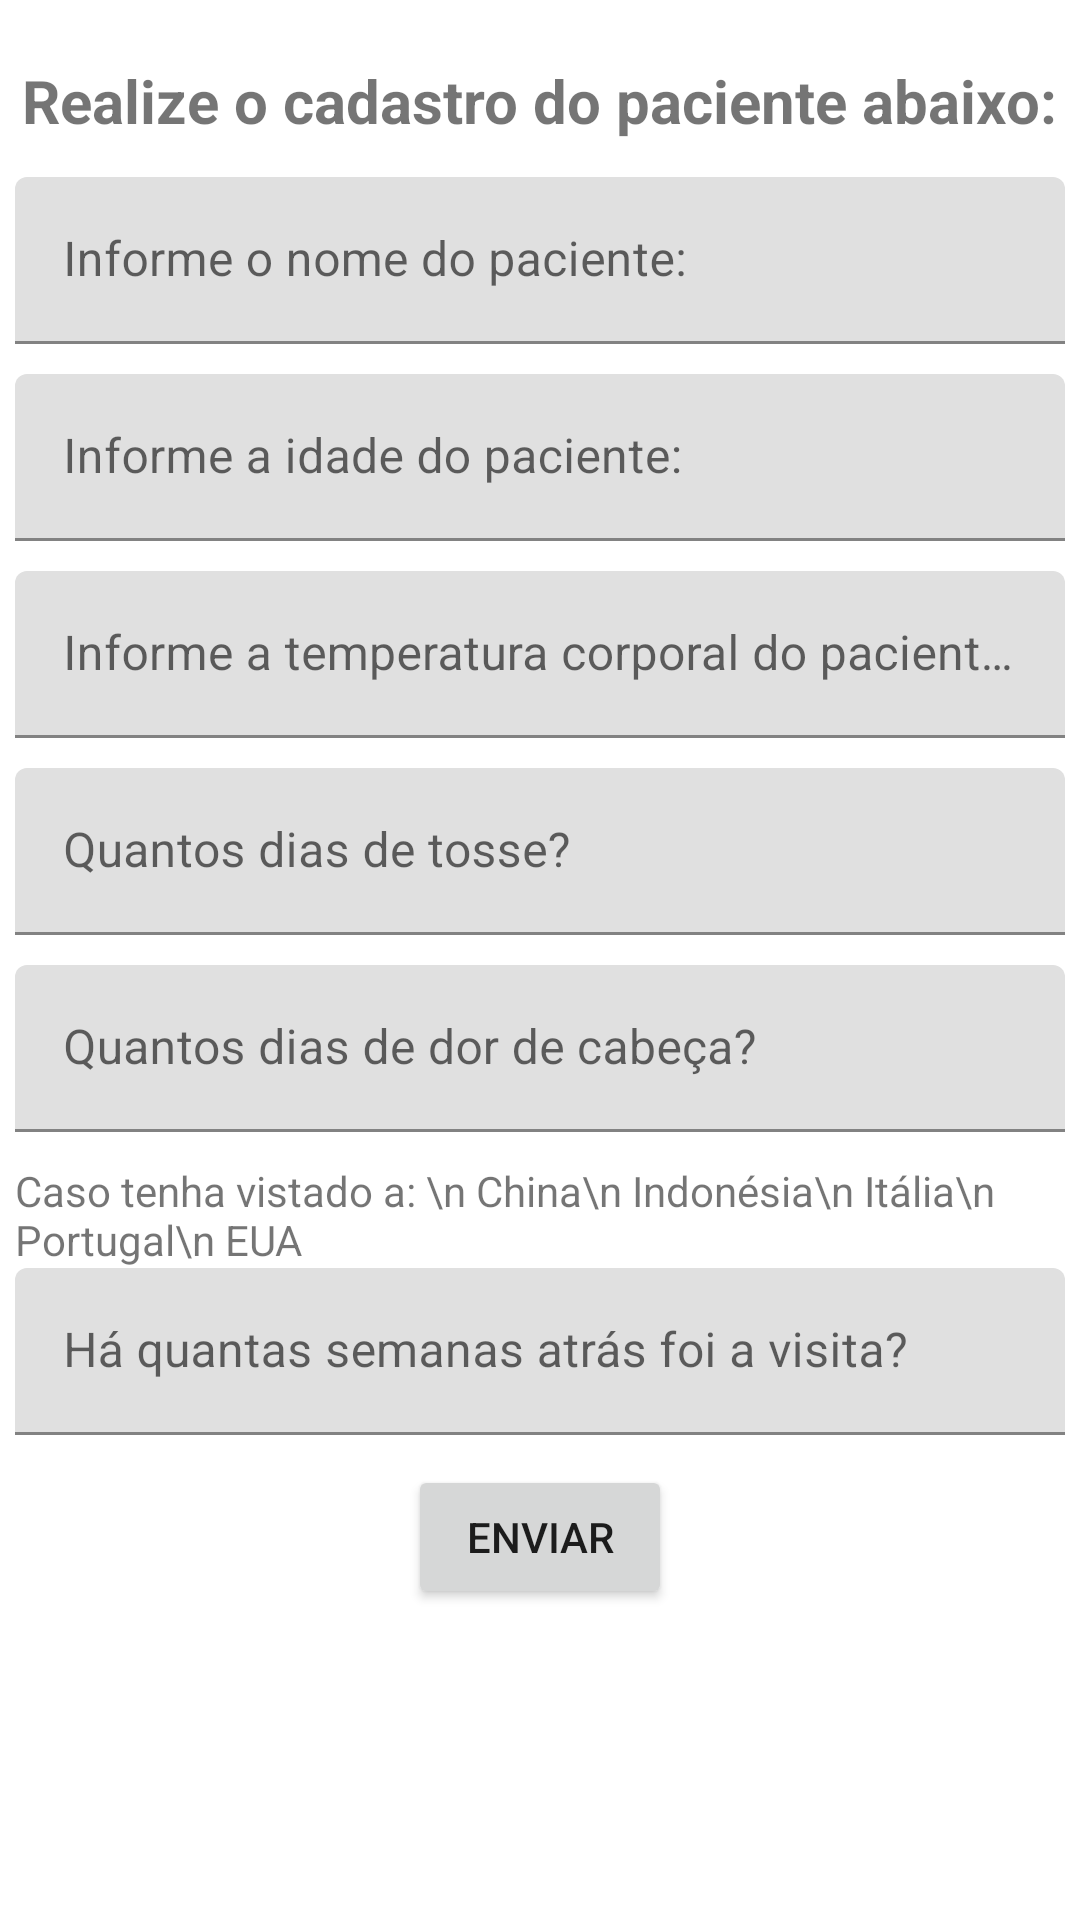

Produce the Android XML layout that renders to this screen, including the resource entries it uses.
<!-- AndroidManifest.xml: application theme Theme.App_Clinica_Salvador -->
<!-- res/layout/activity_form.xml -->
<?xml version="1.0" encoding="utf-8"?>
<LinearLayout xmlns:android="http://schemas.android.com/apk/res/android"
    xmlns:app="http://schemas.android.com/apk/res-auto"
    xmlns:tools="http://schemas.android.com/tools"
    android:layout_width="match_parent"
    android:layout_height="match_parent"
    android:orientation="vertical"
    tools:context=".register.FormActivity">

    <TextView
        android:layout_width="wrap_content"
        android:layout_height="29dp"
        android:layout_gravity="center"
        android:layout_marginTop="20dp"
        android:text="Realize o cadastro do paciente abaixo:"
        android:textSize="20sp"
        android:textStyle="bold" />

    <com.google.android.material.textfield.TextInputLayout
        android:layout_marginHorizontal="5dp"
        android:layout_width="match_parent"
        android:layout_height="wrap_content"
        android:layout_marginTop="10dp">

        <com.google.android.material.textfield.TextInputEditText
            android:id="@+id/input_name"
            android:layout_width="match_parent"
            android:layout_height="wrap_content"
            android:hint="Informe o nome do paciente:" />
    </com.google.android.material.textfield.TextInputLayout>

    <com.google.android.material.textfield.TextInputLayout
        android:layout_marginHorizontal="5dp"
        android:layout_width="match_parent"
        android:layout_height="wrap_content"
        android:layout_marginTop="10dp">

        <com.google.android.material.textfield.TextInputEditText
            android:id="@+id/input_age"
            android:layout_width="match_parent"
            android:layout_height="wrap_content"
            android:hint="Informe a idade do paciente:" />
    </com.google.android.material.textfield.TextInputLayout>

    <com.google.android.material.textfield.TextInputLayout
        android:layout_marginHorizontal="5dp"
        android:layout_width="match_parent"
        android:layout_height="wrap_content"
        android:layout_marginTop="10dp">

        <com.google.android.material.textfield.TextInputEditText
            android:id="@+id/input_temp"
            android:layout_width="match_parent"
            android:layout_height="wrap_content"
            android:hint="Informe a temperatura corporal do paciente:" />
    </com.google.android.material.textfield.TextInputLayout>

    <com.google.android.material.textfield.TextInputLayout
        android:layout_marginHorizontal="5dp"
        android:layout_width="match_parent"
        android:layout_height="wrap_content"
        android:layout_marginTop="10dp">

        <com.google.android.material.textfield.TextInputEditText
            android:id="@+id/input_cough"
            android:layout_width="match_parent"
            android:layout_height="wrap_content"
            android:hint="Quantos dias de tosse?" />
    </com.google.android.material.textfield.TextInputLayout>

    <com.google.android.material.textfield.TextInputLayout
        android:layout_marginHorizontal="5dp"
        android:layout_width="match_parent"
        android:layout_height="wrap_content"
        android:layout_marginTop="10dp">

        <com.google.android.material.textfield.TextInputEditText
            android:id="@+id/input_head"
            android:layout_width="match_parent"
            android:layout_height="wrap_content"
            android:hint="Quantos dias de dor de cabeça?" />
    </com.google.android.material.textfield.TextInputLayout>

    <TextView
        android:id="@+id/textView3"
        android:layout_width="match_parent"
        android:layout_height="wrap_content"
        android:layout_marginHorizontal="5dp"
        android:text="Caso tenha vistado a: \n China\n Indonésia\n Itália\n Portugal\n EUA"
        android:layout_marginTop="10dp"/>

    <com.google.android.material.textfield.TextInputLayout
        android:layout_marginHorizontal="5dp"
        android:layout_width="match_parent"
        android:layout_height="wrap_content">

        <com.google.android.material.textfield.TextInputEditText
            android:id="@+id/input_country"
            android:layout_width="match_parent"
            android:layout_height="wrap_content"
            android:hint="Há quantas semanas atrás foi a visita?" />
    </com.google.android.material.textfield.TextInputLayout>

    <Button
        android:id="@+id/button_send"
        android:layout_width="wrap_content"
        android:layout_height="wrap_content"
        android:layout_gravity="center"
        android:layout_marginTop="10dp"
        android:text="Enviar" />
</LinearLayout>
<!-- resources referenced by this layout -->
<resources>
  <style name="Theme.App_Clinica_Salvador" parent="Theme.MaterialComponents.DayNight.DarkActionBar">
          
          <item name="colorPrimary">@color/purple_500</item>
          <item name="colorPrimaryVariant">@color/purple_700</item>
          <item name="colorOnPrimary">@color/white</item>
          
          <item name="colorSecondary">@color/teal_200</item>
          <item name="colorSecondaryVariant">@color/teal_700</item>
          <item name="colorOnSecondary">@color/black</item>
          
          <item name="android:statusBarColor" tools:targetApi="l">?attr/colorPrimaryVariant</item>
          
      </style>
  <!-- not gathered from this repository: default colours our renderer supplied (Android Studio template values) -->
  <color name="purple_500">#FF6200EE</color>
  <color name="purple_700">#FF3700B3</color>
  <color name="teal_200">#FF03DAC5</color>
  <color name="teal_700">#FF018786</color>
  <color name="black">#FF000000</color>
  <color name="white">#FFFFFFFF</color>
</resources>
